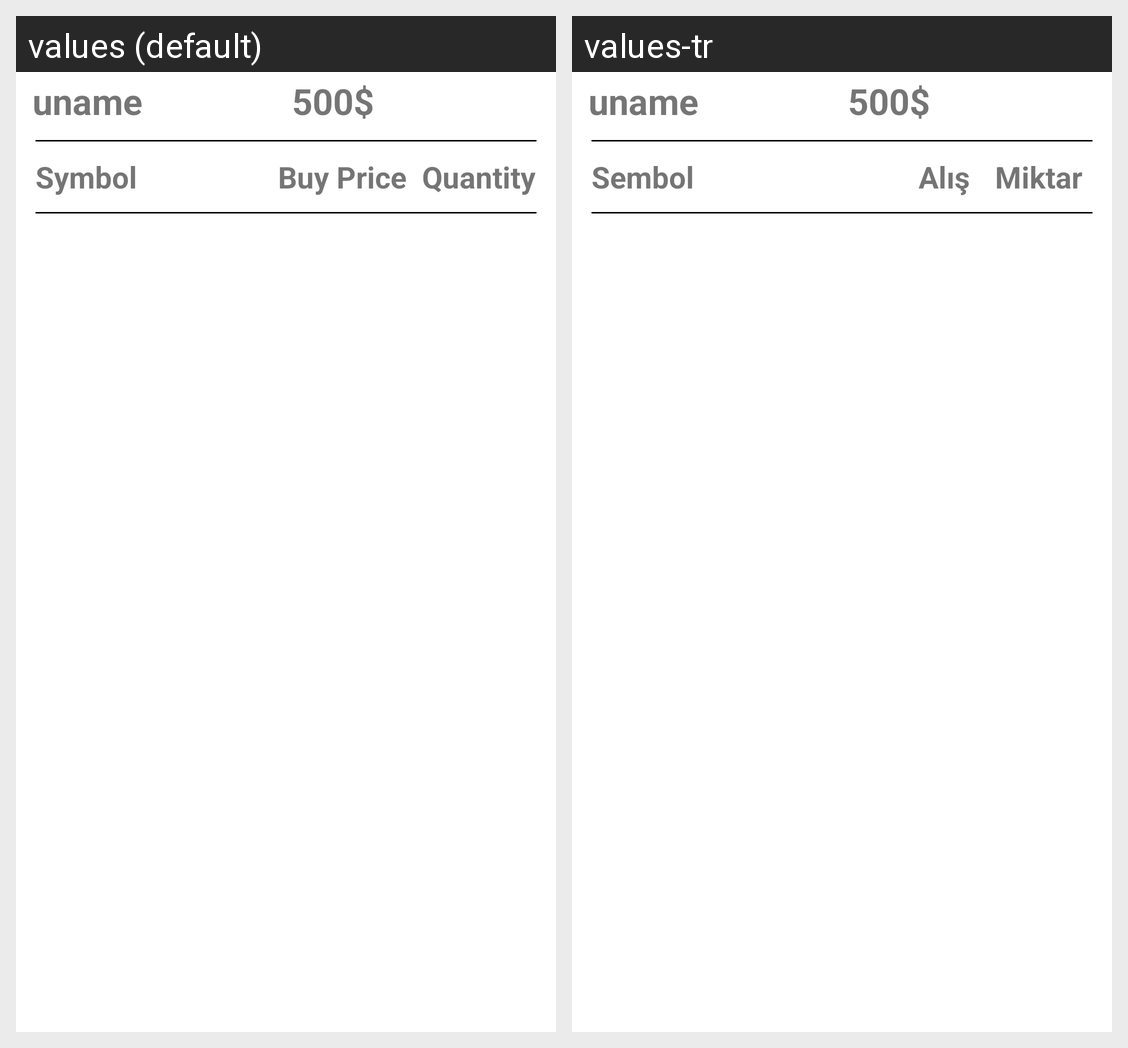

Translations of the strings shown on this Android screen, per locale in the grid:
Android screen res/layout/fragment_portfolio_viewer.xml rendered under 2 locales, left to right: values (default), values-tr. Device: Nexus 5 (rendered at 1080×1920; each locale shown at half size, 540×960, under a caption strip naming it); theme Theme.FinanceMobile.
Strings drawn on this screen, with the default value and each locale's value (text and hints the layout hard-codes, and strings that could not be matched under every locale, appear in the picture but are not listed):

symbol
  values: Symbol
  values-tr: Sembol

buy_price
  values: Buy Price
  values-tr: Alış

quantitypv
  values: Quantity
  values-tr: Miktar
